Run: headless pygame with SDL's dummy video driver; simulated clock (each Clock.tick advances the game by its frame time, no real sleeping); random seed 0; keys injected as events and as key.get_pressed() state; mouse plan: one left click at the window centre at the start of phase 2, then a move to the lower-right quarter at the start of phase 3.
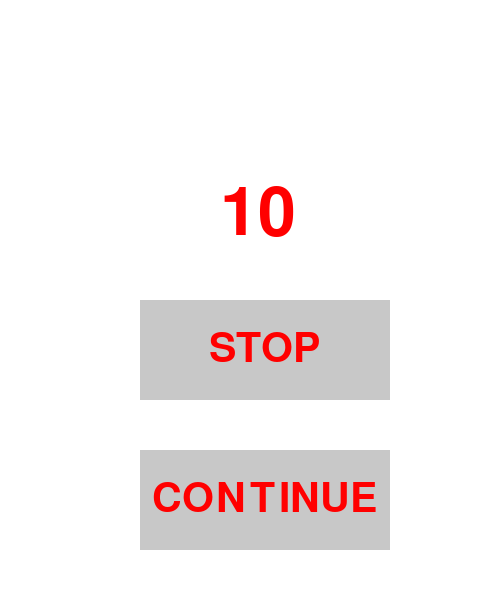
Frame 1 of 4 · flips 1–60 · no input
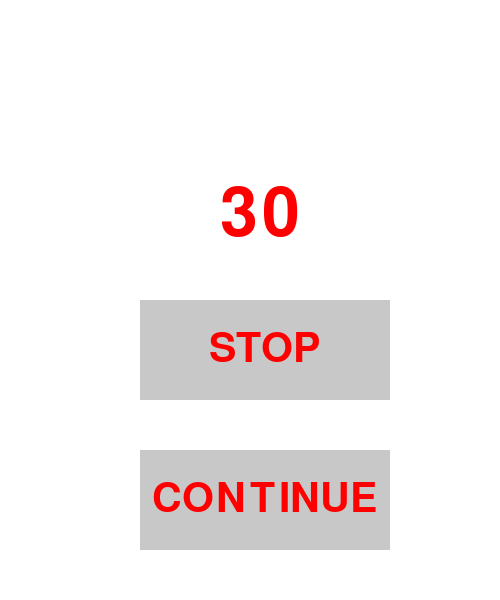
Frame 2 of 4 · flips 61–180 · clicked the window centre · tapped SPACE, RETURN · held RIGHT (→), D
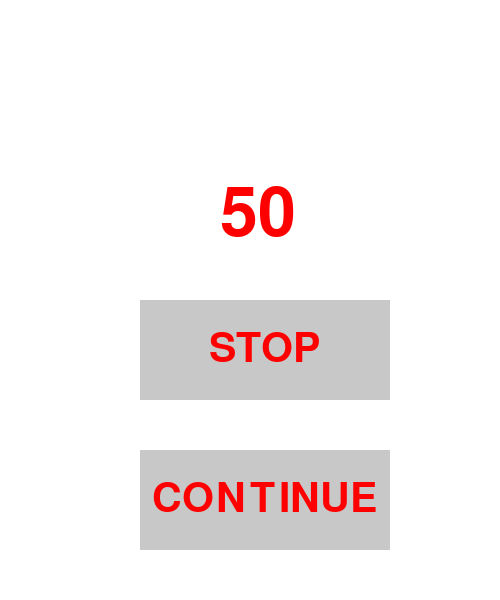
Frame 3 of 4 · flips 181–300 · moved the mouse to the lower-right quarter · held DOWN (↓), S
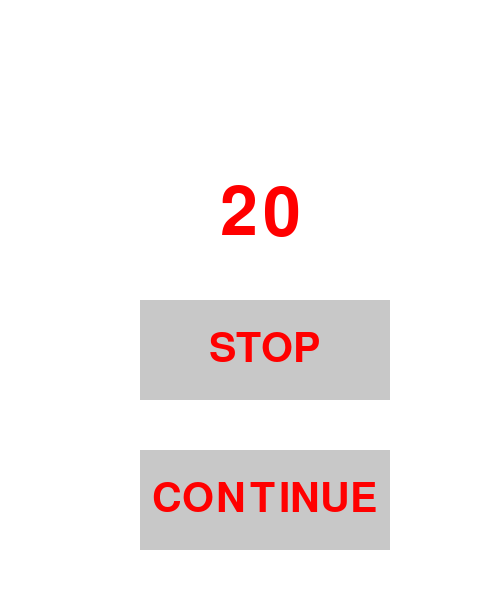
Frame 4 of 4 · flips 301–420 · held LEFT (←), A, UP (↑), W

The pygame program that drew these frames:

import pygame


pygame.init()
win = pygame.display.set_mode((500, 600))
win.fill((255, 255, 255))


class button():
    def __init__(self, color, x, y, width, height, text=''):
        self.color = color
        self.x = x
        self.y = y
        self.width = width
        self.height = height
        self.text = text

    def draw(self, win):
        pygame.draw.rect(win, self.color, [self.x, self.y, self.width, self.height])
        font = pygame.font.SysFont('comicsans', 60)
        text = font.render(self.text, True, (255, 0, 0))
        win.blit(text,
                 (self.x + (self.width / 2 - text.get_width() / 2), self.y + (self.height / 2 - text.get_height() / 2)))

    def isoverPos(self, pos):
        if self.x < pos[0] < self.x + self.width:
            if self.y < pos[1] < self.y + self.height:
                return True
        return False


def redrawWin():
    win.fill((255, 255, 255))
    stopButton.draw(win)
    contButton.draw(win)


run = True
stopButton = button((200, 200, 200), 140, 300, 250, 100, text='STOP')
contButton = button((200, 200, 200), 140, 450, 250, 100, text='CONTINUE')
scroll = True
while run:
    for i in range(1, 51):
        redrawWin()
        font = pygame.font.SysFont('comicsans', 100)
        text = font.render(str(i), True, (255, 0, 0))
        if scroll:
            win.blit(text, (220, 180))
            pygame.display.update()
        for event in pygame.event.get():
            pos = pygame.mouse.get_pos()
            if event.type == pygame.QUIT:
                run = False
                pygame.quit()
                quit()
            if event.type == pygame.MOUSEBUTTONDOWN and scroll:
                if stopButton.isoverPos(pos):
                    scroll = False
            if event.type == pygame.MOUSEBUTTONDOWN and not scroll:
                if contButton.isoverPos(pos):
                    scroll = True
